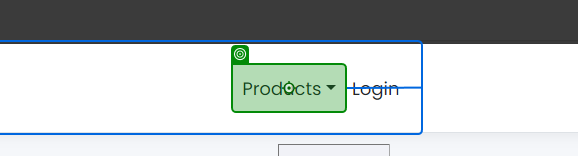
Task: Test Automation Project
Workflow: TestCase - Copy (1) - Copy (1) - Copy (1)

Step 1: click on 'Products'

Step 2: click on 'Loans' (no picture)

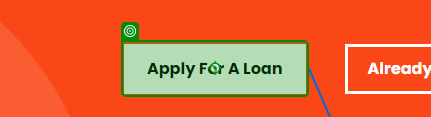
Step 3: click on 'Apply For A Loan'

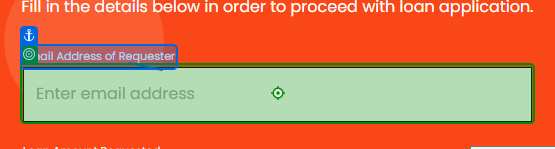
Step 4: type "[email redacted]" into 'Email Address'

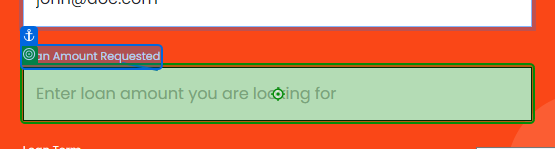
Step 5: type "10000" into 'Loan Amount Requested'

Step 6: select "3" in 'Loan Term' (no picture)

Step 7: type "100000" into 'Current Yearly' (no picture)

Step 8: type "40" into 'Age' (no picture)

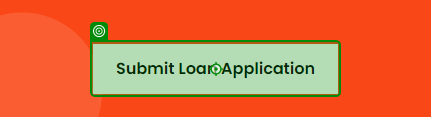
Step 9: click on 'Submit Loan Application'